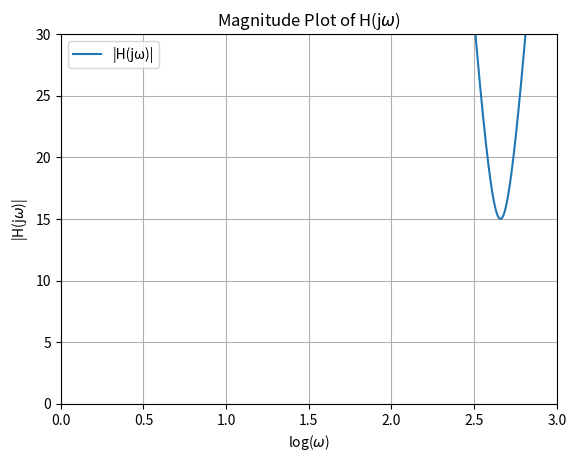

Reproduce this figure in Python.
import matplotlib.pyplot as plt
import numpy as np

# Impedance Function |H(jω)|
def magnitude_H(omega, R, L, C):
    return np.sqrt(R**2 + (omega * L - 1/(omega * C))**2)

R_value = 15
L_value = 0.08
C_value = 0.00006

omega_values = np.logspace(0, 3, 10000)

magnitude_values = magnitude_H(omega_values, R_value, L_value, C_value)

plt.plot(np.log10(omega_values), magnitude_values, label='|H(jω)|')
plt.xlabel('log($\omega$)')
plt.ylabel('|H(j$\omega$)|')
plt.title('Magnitude Plot of H(j$\omega$)')

plt.ylim(0, 30)
plt.xlim(0, 3)

plt.legend()

plt.grid(True)
plt.savefig('magnitude_plot.pdf', dpi = 300, bbox_inches = 'tight')
